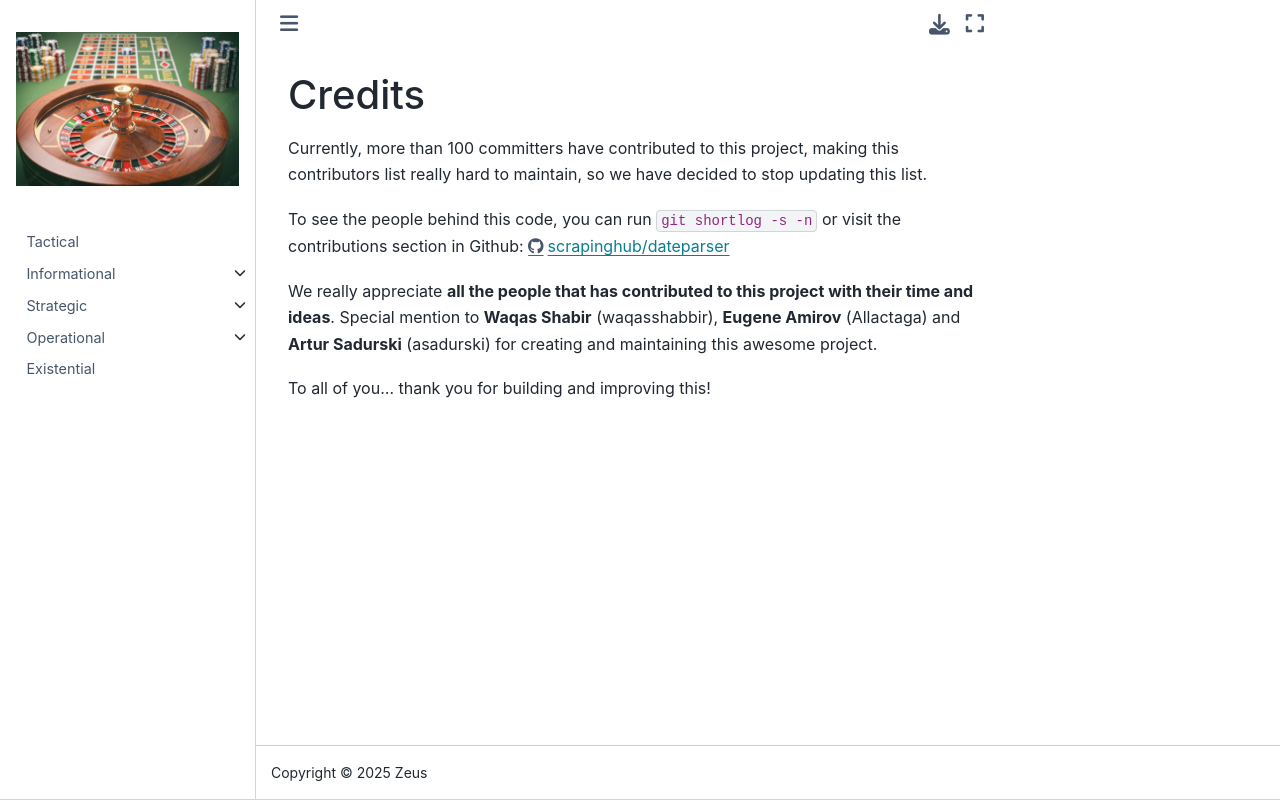

repository: abikesa/aging · page: myenv/lib/python3.12/site-packages/dateparser-1.2.0.dist-info/AUTHORS.html · generator: jekyll

=======
Credits
=======

Currently, more than 100 committers have contributed to this project, making this
contributors list really hard to maintain, so we have decided to stop updating
this list.

To see the people behind this code, you can run ``git shortlog -s -n`` or visit the
contributions section in Github: https://github.com/scrapinghub/dateparser/graphs/contributors

We really appreciate **all the people that has contributed to this project with their
time and ideas**. Special mention to **Waqas Shabir** (waqasshabbir), **Eugene Amirov**
(Allactaga) and **Artur Sadurski** (asadurski) for creating and maintaining this awesome
project.

To all of you... thank you for building and improving this!
